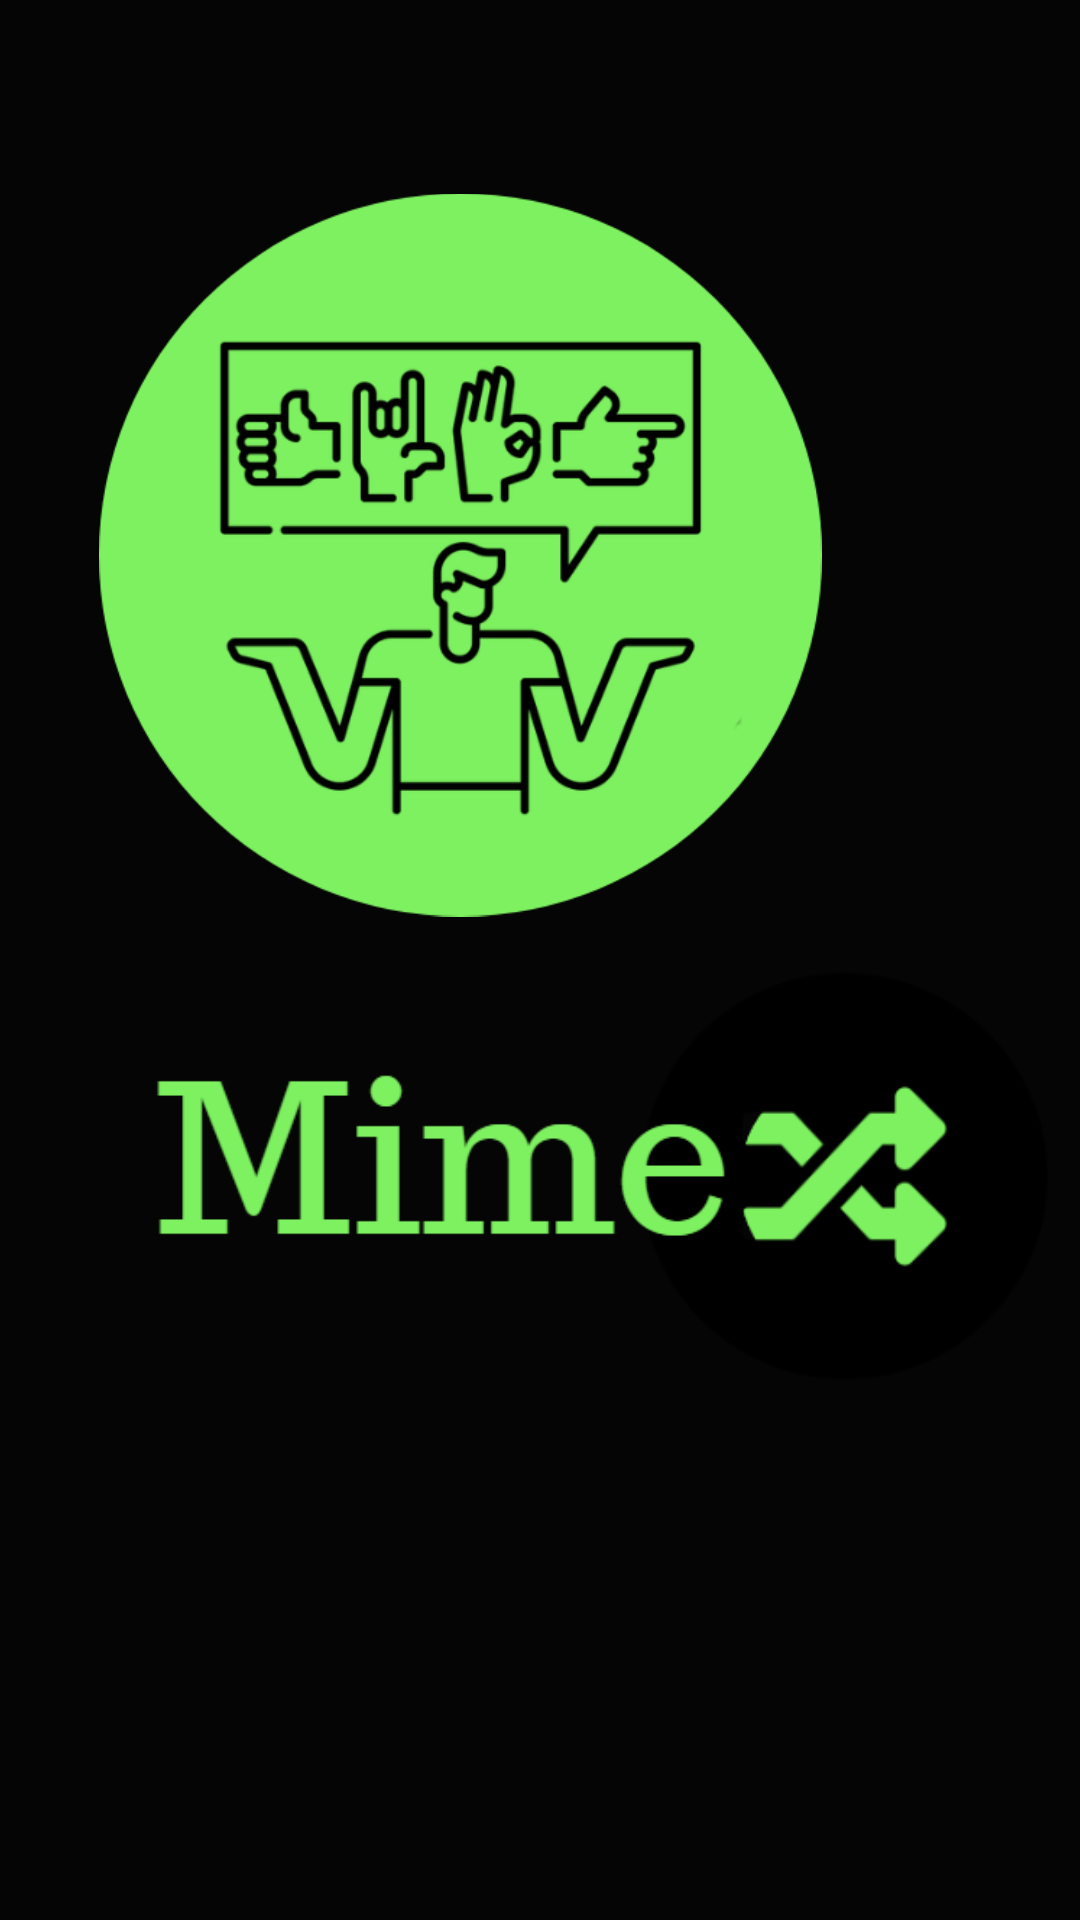

The Android layout XML behind this screen, and the referenced resources:
<!-- AndroidManifest.xml: application theme CustomTheme -->
<!-- res/layout/activity_splash_screen.xml -->
<?xml version="1.0" encoding="utf-8"?>
<RelativeLayout xmlns:android="http://schemas.android.com/apk/res/android"
    xmlns:app="http://schemas.android.com/apk/res-auto"
    xmlns:tools="http://schemas.android.com/tools"
    android:layout_width="match_parent"
    android:layout_height="match_parent"
    android:background="#050505"
    tools:context=".splashScreen">

  <ImageView
      android:id="@+id/imageView"
      android:layout_width="241dp"
      android:layout_height="286dp"
      android:layout_alignParentEnd="true"
      android:layout_alignParentBottom="true"
      android:layout_marginEnd="86dp"
      android:layout_marginBottom="312dp"
      app:srcCompat="@drawable/logo"
      tools:layout_editor_absoluteX="85dp"
      tools:layout_editor_absoluteY="222dp" />

  <ImageView
      android:id="@+id/imageView2"
      android:layout_width="wrap_content"
      android:layout_height="299dp"
      android:layout_alignParentEnd="true"
      android:layout_alignParentBottom="true"
      android:layout_marginEnd="-43dp"
      android:layout_marginBottom="93dp"
      app:srcCompat="@drawable/logo_name" />
</RelativeLayout>
<!-- resources referenced by this layout -->
<resources>
  <!-- drawable logo: png bitmap (drawable, 56610 bytes) -->
  <!-- drawable logo_name: png bitmap (drawable, 17629 bytes) -->
  <style name="CustomTheme" parent="Theme.MaterialComponents.DayNight.NoActionBar">
          
          <item name="colorPrimary">@color/purple_500</item>
          <item name="colorPrimaryVariant">@color/purple_700</item>
          <item name="colorOnPrimary">@color/white</item>
          
          <item name="colorSecondary">@color/teal_200</item>
          <item name="colorSecondaryVariant">@color/teal_700</item>
          <item name="colorOnSecondary">@color/black</item>
          
          <item name="android:statusBarColor" tools:targetApi="l">?attr/colorPrimaryVariant</item>
          
      </style>
  <color name="purple_500">#FF6200EE</color>
  <color name="purple_700">#FF3700B3</color>
  <color name="white">#FFFFFFFF</color>
  <color name="teal_200">#FF03DAC5</color>
  <color name="teal_700">#FF018786</color>
  <color name="black">#FF000000</color>
</resources>
